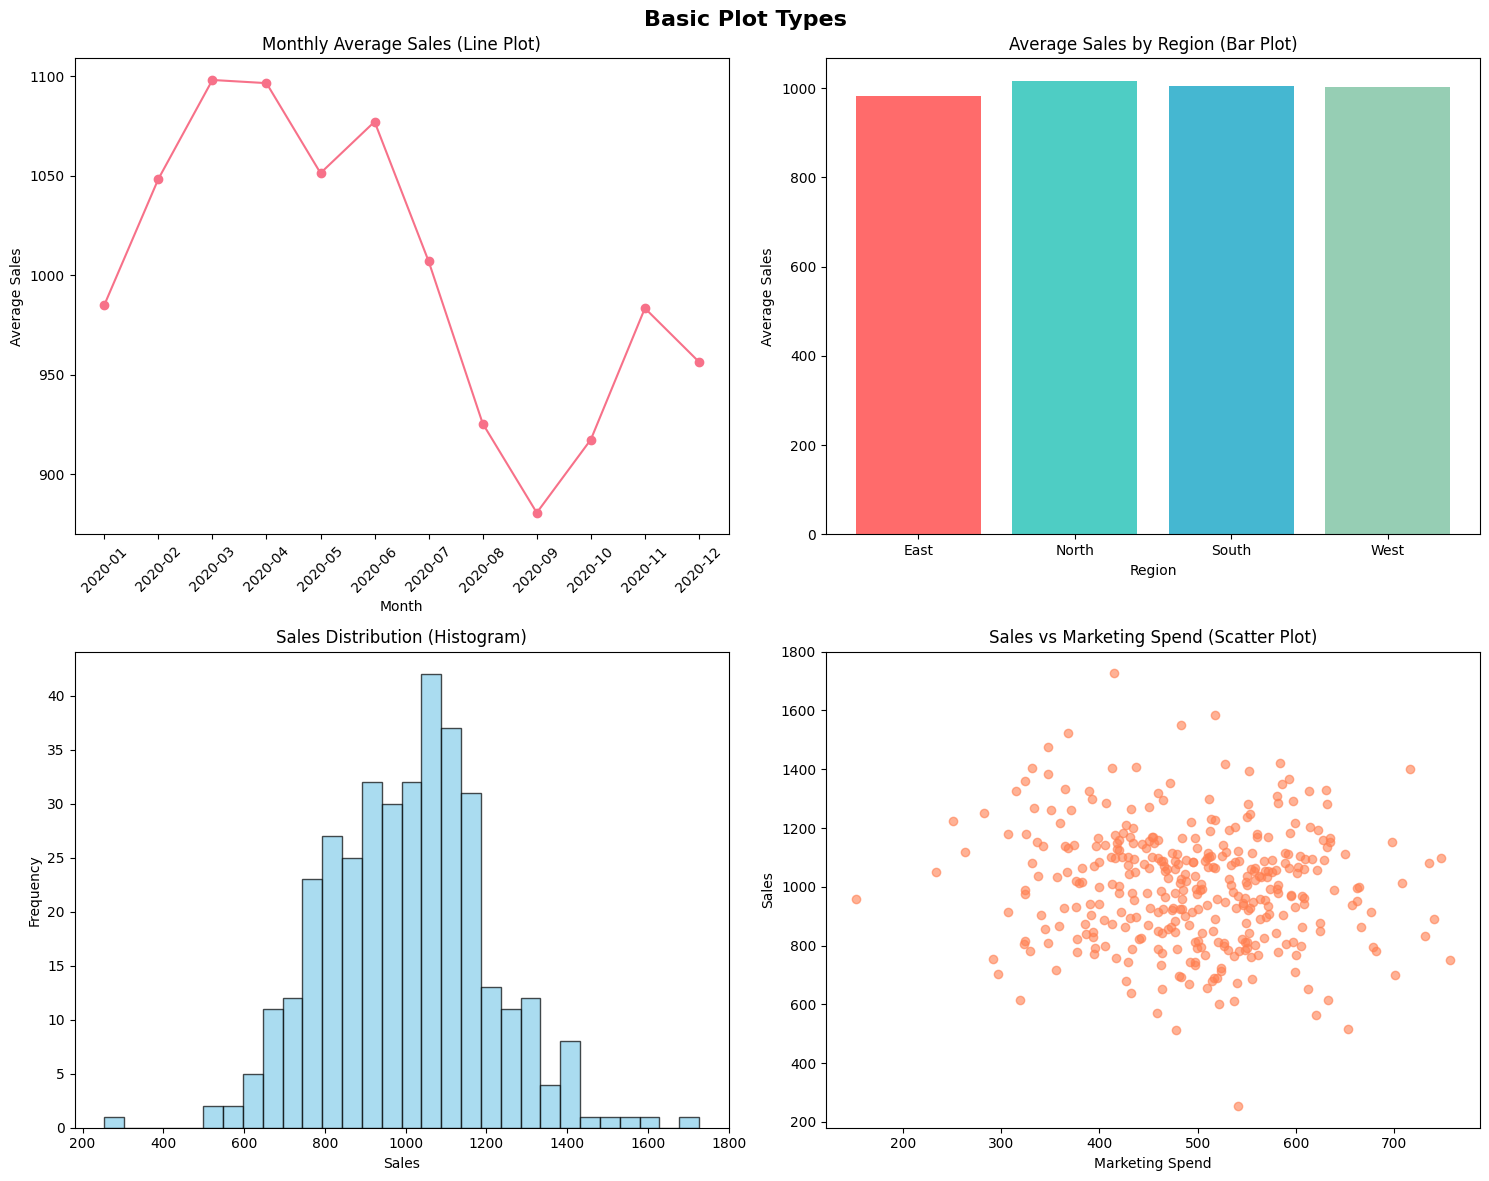
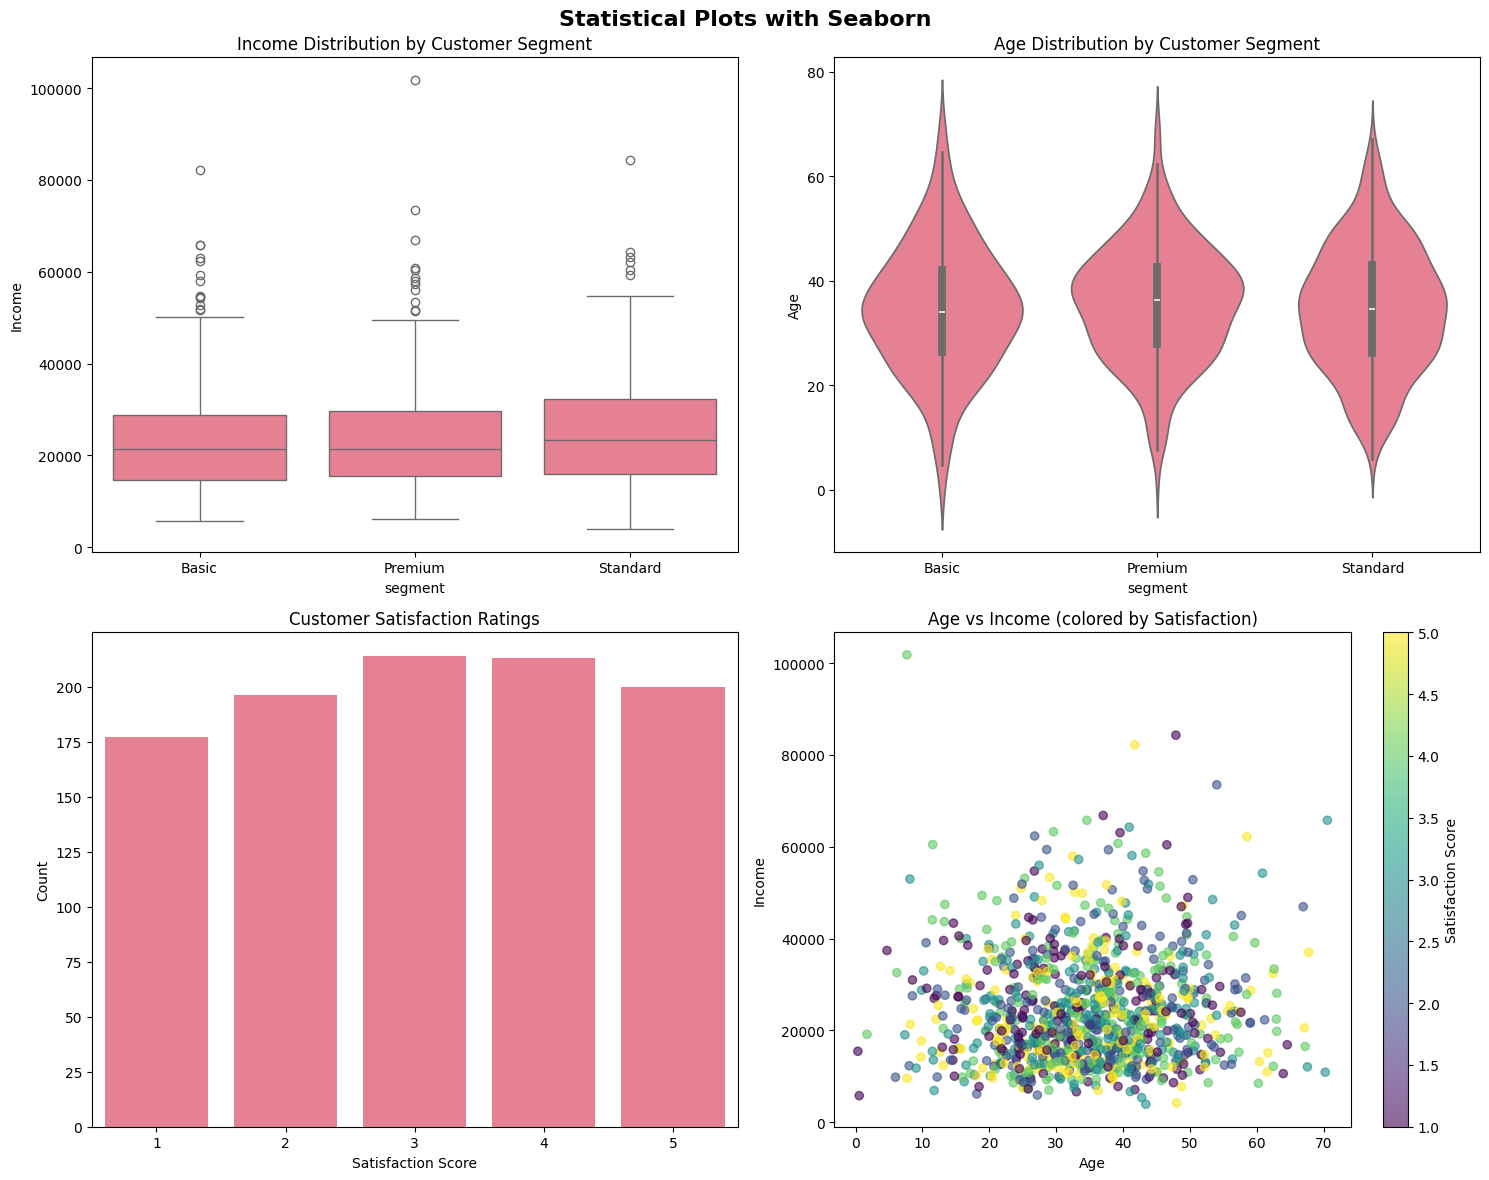
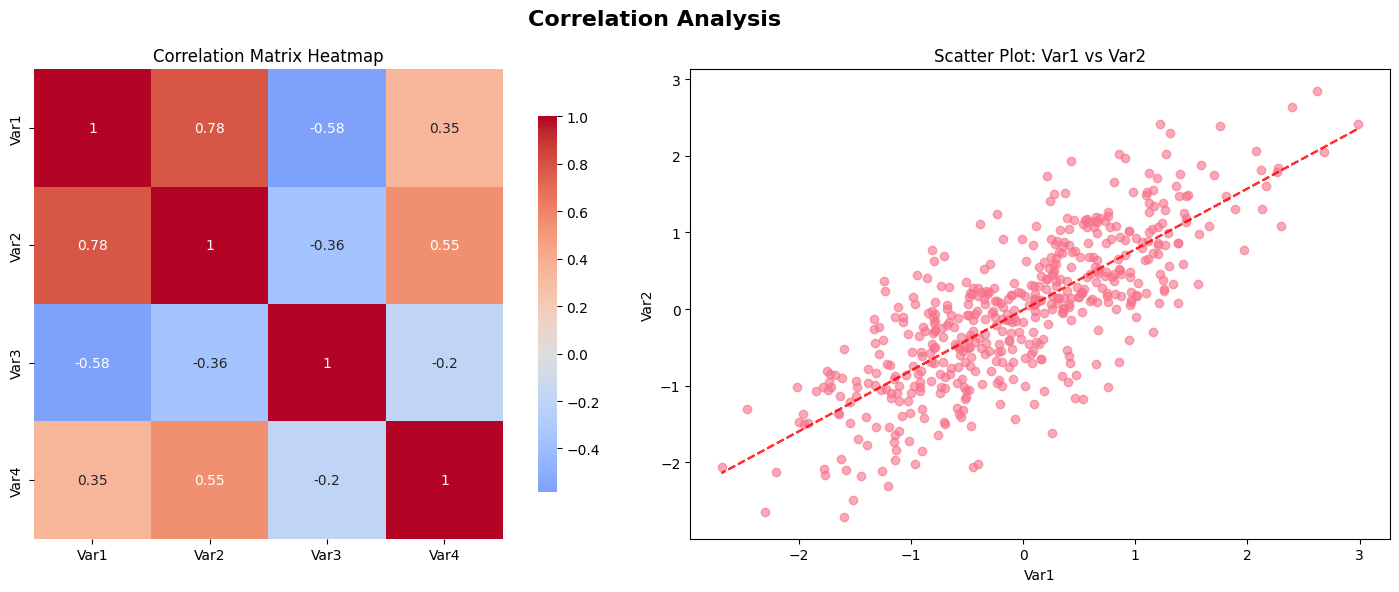
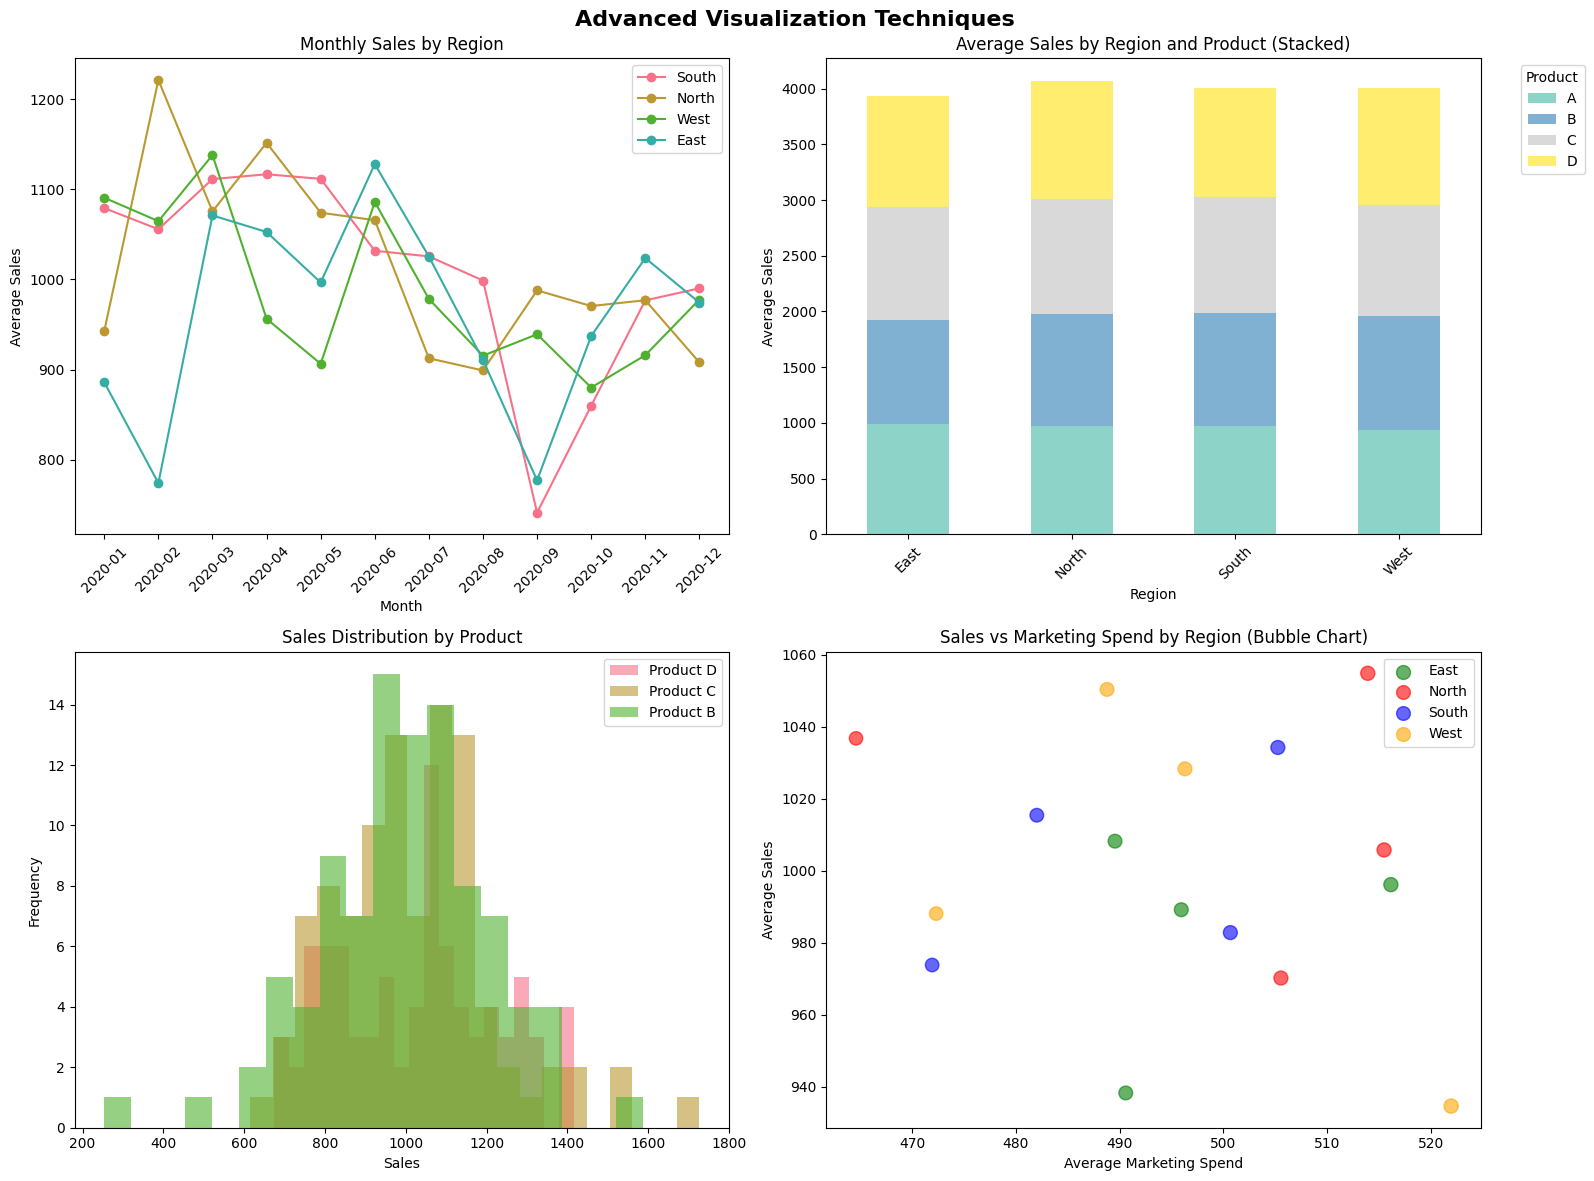
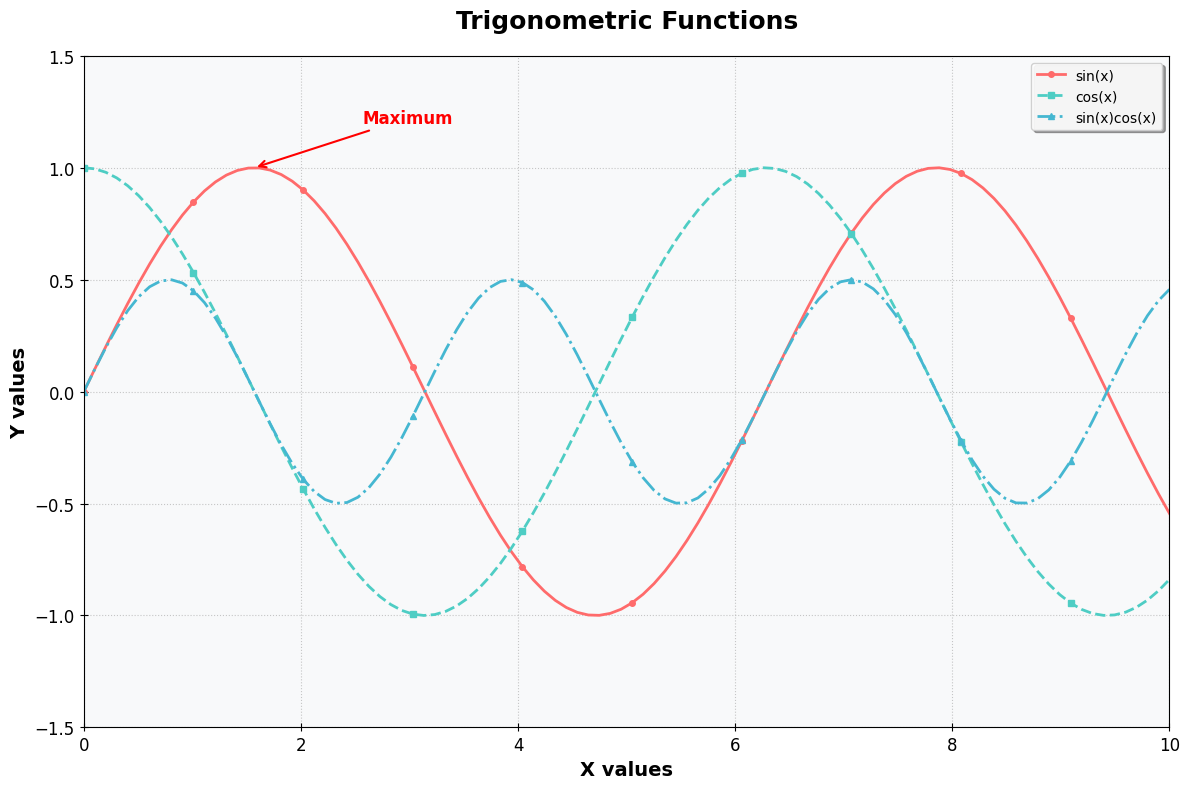

Write the Python code that produced these figures, in order.
"""
Essential data visualization examples using matplotlib and seaborn.
"""

import matplotlib.pyplot as plt
import seaborn as sns
import numpy as np
import pandas as pd
from datetime import datetime, timedelta
import warnings
warnings.filterwarnings('ignore')

# Set style for better-looking plots
plt.style.use('default')
sns.set_palette("husl")

def create_sample_datasets():
    """Create sample datasets for visualization examples."""
    np.random.seed(42)
    
    # Dataset 1: Sales data
    dates = pd.date_range('2020-01-01', periods=365, freq='D')
    sales_data = {
        'date': dates,
        'sales': np.random.normal(1000, 200, 365) + np.sin(np.arange(365) * 2 * np.pi / 365) * 100,
        'region': np.random.choice(['North', 'South', 'East', 'West'], 365),
        'product': np.random.choice(['A', 'B', 'C', 'D'], 365),
        'marketing_spend': np.random.normal(500, 100, 365)
    }
    sales_df = pd.DataFrame(sales_data)
    
    # Dataset 2: Customer data
    n_customers = 1000
    customer_data = {
        'customer_id': range(1, n_customers + 1),
        'age': np.random.normal(35, 12, n_customers),
        'income': np.random.lognormal(10, 0.5, n_customers),
        'satisfaction': np.random.randint(1, 6, n_customers),
        'segment': np.random.choice(['Premium', 'Standard', 'Basic'], n_customers)
    }
    customer_df = pd.DataFrame(customer_data)
    
    # Dataset 3: Multivariate data for correlation analysis
    correlation_matrix = np.array([
        [1.0, 0.8, -0.6, 0.3],
        [0.8, 1.0, -0.4, 0.5],
        [-0.6, -0.4, 1.0, -0.2],
        [0.3, 0.5, -0.2, 1.0]
    ])
    
    multivar_data = np.random.multivariate_normal([0, 0, 0, 0], correlation_matrix, 500)
    multivar_df = pd.DataFrame(multivar_data, columns=['Var1', 'Var2', 'Var3', 'Var4'])
    
    return sales_df, customer_df, multivar_df

def basic_plots_demo(sales_df):
    """Demonstrate basic plot types."""
    print("=== BASIC PLOTS DEMONSTRATION ===")
    
    fig, axes = plt.subplots(2, 2, figsize=(15, 12))
    fig.suptitle('Basic Plot Types', fontsize=16, fontweight='bold')
    
    # Line plot - Time series
    monthly_sales = sales_df.groupby(sales_df['date'].dt.to_period('M'))['sales'].mean()
    axes[0, 0].plot(monthly_sales.index.astype(str), monthly_sales.values, marker='o')
    axes[0, 0].set_title('Monthly Average Sales (Line Plot)')
    axes[0, 0].set_xlabel('Month')
    axes[0, 0].set_ylabel('Average Sales')
    axes[0, 0].tick_params(axis='x', rotation=45)
    
    # Bar plot - Sales by region
    region_sales = sales_df.groupby('region')['sales'].mean()
    axes[0, 1].bar(region_sales.index, region_sales.values, color=['#FF6B6B', '#4ECDC4', '#45B7D1', '#96CEB4'])
    axes[0, 1].set_title('Average Sales by Region (Bar Plot)')
    axes[0, 1].set_xlabel('Region')
    axes[0, 1].set_ylabel('Average Sales')
    
    # Histogram - Sales distribution
    axes[1, 0].hist(sales_df['sales'], bins=30, alpha=0.7, color='skyblue', edgecolor='black')
    axes[1, 0].set_title('Sales Distribution (Histogram)')
    axes[1, 0].set_xlabel('Sales')
    axes[1, 0].set_ylabel('Frequency')
    
    # Scatter plot - Sales vs Marketing Spend
    axes[1, 1].scatter(sales_df['marketing_spend'], sales_df['sales'], alpha=0.6, color='coral')
    axes[1, 1].set_title('Sales vs Marketing Spend (Scatter Plot)')
    axes[1, 1].set_xlabel('Marketing Spend')
    axes[1, 1].set_ylabel('Sales')
    
    plt.tight_layout()
    plt.show()
    
    print("Basic plots completed!")

def statistical_plots_demo(customer_df):
    """Demonstrate statistical plots using seaborn."""
    print("\n=== STATISTICAL PLOTS DEMONSTRATION ===")
    
    fig, axes = plt.subplots(2, 2, figsize=(15, 12))
    fig.suptitle('Statistical Plots with Seaborn', fontsize=16, fontweight='bold')
    
    # Box plot - Income by segment
    sns.boxplot(data=customer_df, x='segment', y='income', ax=axes[0, 0])
    axes[0, 0].set_title('Income Distribution by Customer Segment')
    axes[0, 0].set_ylabel('Income')
    
    # Violin plot - Age by segment
    sns.violinplot(data=customer_df, x='segment', y='age', ax=axes[0, 1])
    axes[0, 1].set_title('Age Distribution by Customer Segment')
    axes[0, 1].set_ylabel('Age')
    
    # Count plot - Satisfaction ratings
    sns.countplot(data=customer_df, x='satisfaction', ax=axes[1, 0])
    axes[1, 0].set_title('Customer Satisfaction Ratings')
    axes[1, 0].set_xlabel('Satisfaction Score')
    axes[1, 0].set_ylabel('Count')
    
    # Joint plot in the last subplot area (we'll use the space differently)
    axes[1, 1].scatter(customer_df['age'], customer_df['income'], alpha=0.6, c=customer_df['satisfaction'], cmap='viridis')
    axes[1, 1].set_title('Age vs Income (colored by Satisfaction)')
    axes[1, 1].set_xlabel('Age')
    axes[1, 1].set_ylabel('Income')
    cbar = plt.colorbar(axes[1, 1].collections[0], ax=axes[1, 1])
    cbar.set_label('Satisfaction Score')
    
    plt.tight_layout()
    plt.show()
    
    print("Statistical plots completed!")

def correlation_and_heatmap_demo(multivar_df):
    """Demonstrate correlation analysis and heatmaps."""
    print("\n=== CORRELATION ANALYSIS DEMONSTRATION ===")
    
    fig, axes = plt.subplots(1, 2, figsize=(15, 6))
    fig.suptitle('Correlation Analysis', fontsize=16, fontweight='bold')
    
    # Correlation heatmap
    correlation = multivar_df.corr()
    sns.heatmap(correlation, annot=True, cmap='coolwarm', center=0, 
                square=True, ax=axes[0], cbar_kws={'shrink': 0.8})
    axes[0].set_title('Correlation Matrix Heatmap')
    
    # Pair plot (using scatter plots in a grid)
    # Since we can't easily use sns.pairplot in subplots, we'll create a custom grid
    vars_to_plot = ['Var1', 'Var2']
    axes[1].scatter(multivar_df['Var1'], multivar_df['Var2'], alpha=0.6)
    axes[1].set_title('Scatter Plot: Var1 vs Var2')
    axes[1].set_xlabel('Var1')
    axes[1].set_ylabel('Var2')
    
    # Add regression line
    z = np.polyfit(multivar_df['Var1'], multivar_df['Var2'], 1)
    p = np.poly1d(z)
    axes[1].plot(multivar_df['Var1'], p(multivar_df['Var1']), "r--", alpha=0.8)
    
    plt.tight_layout()
    plt.show()
    
    print("Correlation analysis completed!")

def advanced_visualizations_demo(sales_df):
    """Demonstrate advanced visualization techniques."""
    print("\n=== ADVANCED VISUALIZATIONS DEMONSTRATION ===")
    
    fig, axes = plt.subplots(2, 2, figsize=(16, 12))
    fig.suptitle('Advanced Visualization Techniques', fontsize=16, fontweight='bold')
    
    # Subplot 1: Multiple time series
    for region in sales_df['region'].unique():
        region_data = sales_df[sales_df['region'] == region]
        monthly_data = region_data.groupby(region_data['date'].dt.to_period('M'))['sales'].mean()
        axes[0, 0].plot(monthly_data.index.astype(str), monthly_data.values, marker='o', label=region)
    
    axes[0, 0].set_title('Monthly Sales by Region')
    axes[0, 0].set_xlabel('Month')
    axes[0, 0].set_ylabel('Average Sales')
    axes[0, 0].legend()
    axes[0, 0].tick_params(axis='x', rotation=45)
    
    # Subplot 2: Stacked bar chart
    product_region = sales_df.groupby(['region', 'product'])['sales'].mean().unstack()
    product_region.plot(kind='bar', stacked=True, ax=axes[0, 1], colormap='Set3')
    axes[0, 1].set_title('Average Sales by Region and Product (Stacked)')
    axes[0, 1].set_xlabel('Region')
    axes[0, 1].set_ylabel('Average Sales')
    axes[0, 1].tick_params(axis='x', rotation=45)
    axes[0, 1].legend(title='Product', bbox_to_anchor=(1.05, 1), loc='upper left')
    
    # Subplot 3: Distribution comparison
    for i, product in enumerate(sales_df['product'].unique()[:3]):  # Show only 3 products
        product_data = sales_df[sales_df['product'] == product]['sales']
        axes[1, 0].hist(product_data, bins=20, alpha=0.6, label=f'Product {product}')
    
    axes[1, 0].set_title('Sales Distribution by Product')
    axes[1, 0].set_xlabel('Sales')
    axes[1, 0].set_ylabel('Frequency')
    axes[1, 0].legend()
    
    # Subplot 4: Bubble chart (size represents marketing spend)
    # Group by region and product for clarity
    bubble_data = sales_df.groupby(['region', 'product']).agg({
        'sales': 'mean',
        'marketing_spend': 'mean'
    }).reset_index()
    
    colors = {'North': 'red', 'South': 'blue', 'East': 'green', 'West': 'orange'}
    for region in bubble_data['region'].unique():
        region_data = bubble_data[bubble_data['region'] == region]
        axes[1, 1].scatter(
            region_data['marketing_spend'], 
            region_data['sales'],
            s=region_data['marketing_spend']/5,  # Size based on marketing spend
            c=colors[region],
            alpha=0.6,
            label=region
        )
    
    axes[1, 1].set_title('Sales vs Marketing Spend by Region (Bubble Chart)')
    axes[1, 1].set_xlabel('Average Marketing Spend')
    axes[1, 1].set_ylabel('Average Sales')
    axes[1, 1].legend()
    
    plt.tight_layout()
    plt.show()
    
    print("Advanced visualizations completed!")

def customization_demo():
    """Demonstrate plot customization techniques."""
    print("\n=== PLOT CUSTOMIZATION DEMONSTRATION ===")
    
    # Create sample data
    x = np.linspace(0, 10, 100)
    y1 = np.sin(x)
    y2 = np.cos(x)
    y3 = np.sin(x) * np.cos(x)
    
    # Create figure with custom styling
    fig, ax = plt.subplots(figsize=(12, 8))
    
    # Plot multiple lines with different styles
    ax.plot(x, y1, linestyle='-', linewidth=2, color='#FF6B6B', label='sin(x)', marker='o', markersize=4, markevery=10)
    ax.plot(x, y2, linestyle='--', linewidth=2, color='#4ECDC4', label='cos(x)', marker='s', markersize=4, markevery=10)
    ax.plot(x, y3, linestyle='-.', linewidth=2, color='#45B7D1', label='sin(x)cos(x)', marker='^', markersize=4, markevery=10)
    
    # Customize the plot
    ax.set_title('Trigonometric Functions', fontsize=18, fontweight='bold', pad=20)
    ax.set_xlabel('X values', fontsize=14, fontweight='bold')
    ax.set_ylabel('Y values', fontsize=14, fontweight='bold')
    
    # Customize grid
    ax.grid(True, linestyle=':', alpha=0.7)
    ax.set_facecolor('#F8F9FA')
    
    # Customize legend
    legend = ax.legend(loc='upper right', frameon=True, fancybox=True, shadow=True)
    legend.get_frame().set_facecolor('#FFFFFF')
    legend.get_frame().set_alpha(0.9)
    
    # Customize tick marks
    ax.tick_params(axis='both', which='major', labelsize=12, direction='inout', length=6)
    ax.tick_params(axis='both', which='minor', length=3)
    
    # Add annotations
    ax.annotate('Maximum', xy=(np.pi/2, 1), xytext=(np.pi/2 + 1, 1.2),
                arrowprops=dict(arrowstyle='->', color='red', lw=1.5),
                fontsize=12, color='red', fontweight='bold')
    
    # Set axis limits
    ax.set_xlim(0, 10)
    ax.set_ylim(-1.5, 1.5)
    
    plt.tight_layout()
    plt.show()
    
    print("Plot customization completed!")

def main_visualization_demo():
    """Run all visualization demonstrations."""
    print("=== COMPREHENSIVE VISUALIZATION DEMONSTRATION ===")
    
    # Create sample data
    sales_df, customer_df, multivar_df = create_sample_datasets()
    
    # Run demonstrations
    basic_plots_demo(sales_df)
    statistical_plots_demo(customer_df)
    correlation_and_heatmap_demo(multivar_df)
    advanced_visualizations_demo(sales_df)
    customization_demo()
    
    # Display summary
    print("\n=== VISUALIZATION BEST PRACTICES ===")
    print("1. Always include clear titles and axis labels")
    print("2. Choose appropriate colors and avoid too many colors")
    print("3. Use legends when plotting multiple series")
    print("4. Consider your audience and the story you want to tell")
    print("5. Ensure text is readable (font size, contrast)")
    print("6. Use appropriate chart types for your data")
    print("7. Remove chart junk and focus on the data")
    print("8. Test your visualizations with others")
    
    print("\n=== DEMONSTRATION COMPLETED ===")

if __name__ == "__main__":
    main_visualization_demo()